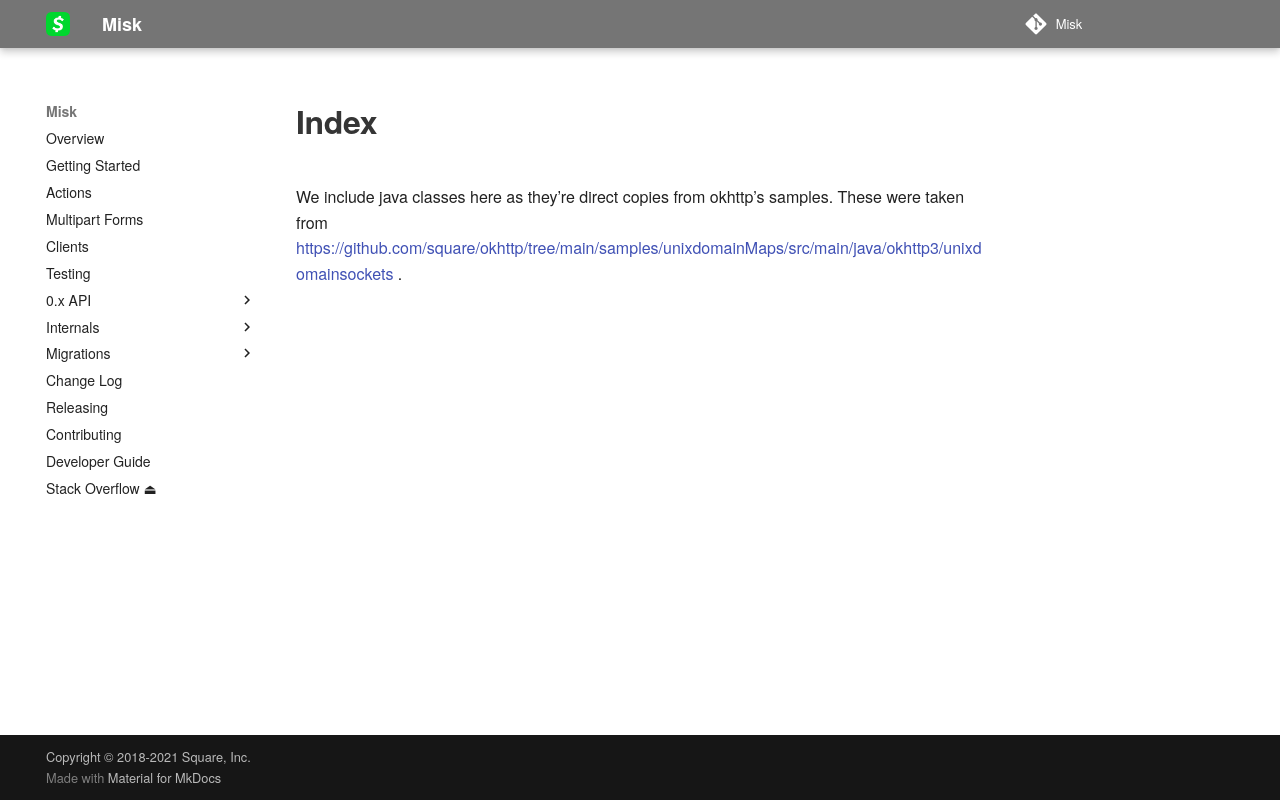

repository: cashapp/misk · page: wisp/wisp-client/src/main/java/wisp/client/index.html · generator: mkdocs

We include java classes here as they're direct copies from okhttp's samples. These were taken
from https://github.com/square/okhttp/tree/main/samples/unixdomainMaps/src/main/java/okhttp3/unixdomainsockets
.
